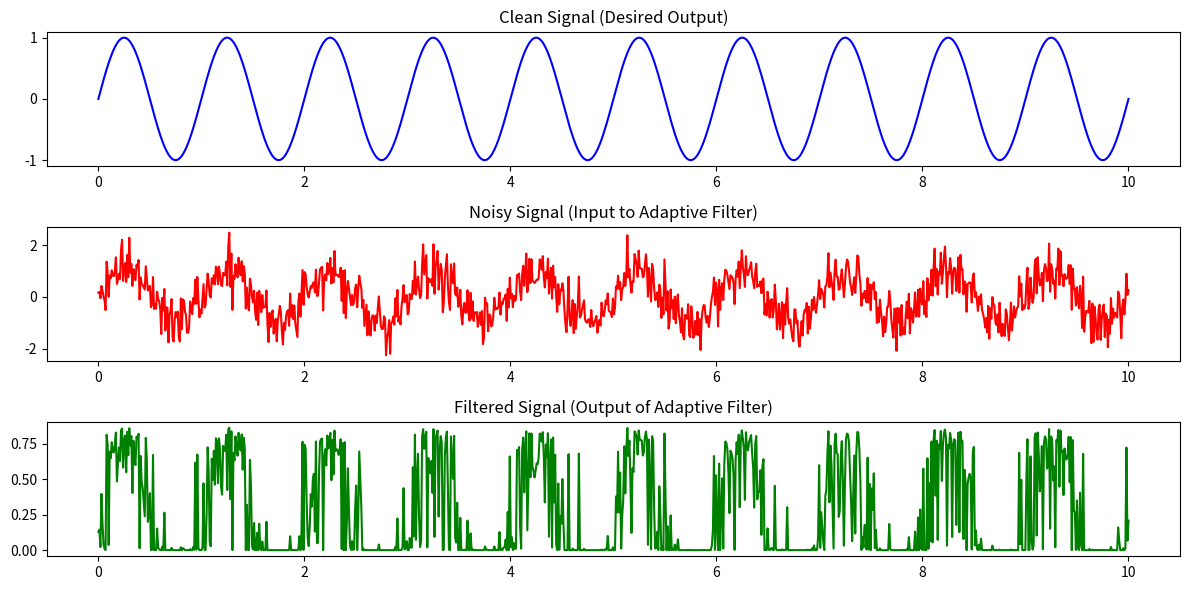

Reproduce this figure in Python.
import numpy as np
import matplotlib.pyplot as plt

class AdaptiveFilterANN:
 def __init__(self, input_size, hidden_size, output_size):
  self.weights_input_hidden = np.random.randn(input_size, hidden_size) * 0.1
  self.bias_hidden = np.zeros((1, hidden_size))
  self.weights_hidden_output = np.random.randn(hidden_size, output_size) * 0.1
  self.bias_output = np.zeros((1, output_size))

 def sigmoid(self, x):
  return 1 / (1 + np.exp(-x))

 def sigmoid_derivative(self, x):
  return x * (1 - x)

 def forward(self, X):
  self.hidden_input = np.dot(X, self.weights_input_hidden) + self.bias_hidden
  self.hidden_output = self.sigmoid(self.hidden_input)
  self.output_input = np.dot(self.hidden_output, self.weights_hidden_output) + self.bias_output
  self.output = self.sigmoid(self.output_input)
  return self.output

 def backward(self, X, y, learning_rate=0.01):
  output_error = y - self.output
  output_delta = output_error * self.sigmoid_derivative(self.output)
  hidden_error = output_delta.dot(self.weights_hidden_output.T)
  hidden_delta = hidden_error * self.sigmoid_derivative(self.hidden_output)
  self.weights_hidden_output += self.hidden_output.T.dot(output_delta) * learning_rate
  self.bias_output += np.sum(output_delta, axis=0, keepdims=True) * learning_rate
  self.weights_input_hidden += X.T.dot(hidden_delta) * learning_rate
  self.bias_hidden += np.sum(hidden_delta, axis=0, keepdims=True) * learning_rate

 def train(self, X, y, epochs=1000, learning_rate=0.01):
  for epoch in range(epochs):
   self.forward(X)
   self.backward(X, y, learning_rate)
   if epoch % 100 == 0:
    loss = np.mean(np.square(y - self.output))
    print(f"Epoch {epoch}/{epochs}, Loss: {loss:.5f}")

 def predict(self, X):
  return self.forward(X)

def generate_signal(t, frequency=1.0):
 return np.sin(2 * np.pi * frequency * t)

def add_noise_to_signal(signal, noise_level=0.5):
 noise = np.random.normal(0, noise_level, signal.shape)
 return signal + noise

t = np.linspace(0, 10, 1000)
clean_signal = generate_signal(t)
noisy_signal = add_noise_to_signal(clean_signal)
X = noisy_signal.reshape(-1, 1)
y = clean_signal.reshape(-1, 1)

input_size = 1
hidden_size = 10
output_size = 1
ann = AdaptiveFilterANN(input_size, hidden_size, output_size)
ann.train(X, y, epochs=1000, learning_rate=0.01)
filtered_signal = ann.predict(X)

plt.figure(figsize=(12, 6))
plt.subplot(3, 1, 1)
plt.plot(t, clean_signal, color="blue")
plt.title("Clean Signal (Desired Output)")
plt.subplot(3, 1, 2)
plt.plot(t, noisy_signal, color="red")
plt.title("Noisy Signal (Input to Adaptive Filter)")
plt.subplot(3, 1, 3)
plt.plot(t, filtered_signal, color="green")
plt.title("Filtered Signal (Output of Adaptive Filter)")
plt.tight_layout()
plt.show()
